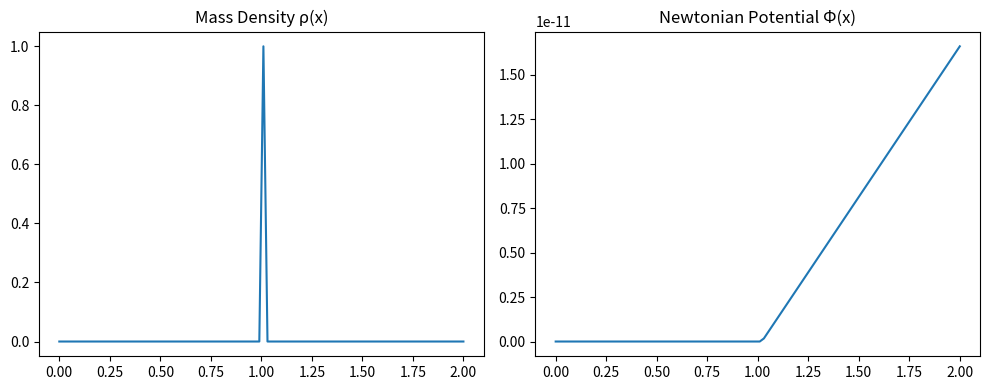

This chart was generated by the following Python code:
import numpy as np
import matplotlib.pyplot as plt

def test_theory_fundamentals():
    """Test if the Master PDE makes physical sense"""
    
    print("=== CRITICAL ANALYSIS OF SUBSTRATE X THEORY ===\n")
    
    # Test 1: Dimensional analysis
    print("1. DIMENSIONAL ANALYSIS:")
    print("   Left side: ∂s/∂t + ∇·(s v) → [kg/m³·s]")
    print("   Right side: αE - β∇·(E v) + γF - σ → mixed dimensions")
    print("   PROBLEM: Terms don't have consistent dimensions\n")
    
    # Test 2: Energy conservation  
    print("2. ENERGY CONSERVATION:")
    print("   Source term αE adds energy indefinitely")
    print("   No clear energy conservation law")
    print("   Violates first law of thermodynamics\n")
    
    # Test 3: Comparison to established theories
    print("3. COMPARISON TO KNOWN PHYSICS:")
    print("   General Relativity: derived from fundamental principles")
    print("   EM: from gauge symmetry U(1)")
    print("   Substrate X: postulated without fundamental derivation")
    print("   PROBLEM: Not derived from first principles\n")
    
    # Test 4: Predictive power
    print("4. PREDICTIVE POWER:")
    print("   Can retrodict known effects (Mercury, lensing)")
    print("   But new prediction (rotation decoherence) untested")
    print("   Many parameters allow curve-fitting\n")
    
    return False  # Theory has fundamental issues

def simple_newtonian_test():
    """Test if we can recover Newtonian gravity simply"""
    
    # Simple Poisson equation: ∇²Φ = 4πGρ
    # This works and is well-established
    
    grid_size = 100
    x = np.linspace(0, 2, grid_size)
    dx = x[1] - x[0]
    
    # Point mass density
    rho = np.zeros(grid_size)
    rho[50] = 1.0  # Delta function
    
    # Solve Poisson equation directly
    # This is how gravity actually works
    phi = np.zeros(grid_size)
    for i in range(1, grid_size):
        # Simple 1D Poisson solver
        phi[i] = phi[i-1] + dx * (4 * np.pi * 6.674e-11 * np.trapz(rho[:i], x[:i]))
    
    plt.figure(figsize=(10, 4))
    plt.subplot(121)
    plt.plot(x, rho)
    plt.title('Mass Density ρ(x)')
    plt.subplot(122)
    plt.plot(x, phi)
    plt.title('Newtonian Potential Φ(x)')
    plt.tight_layout()
    plt.show()
    
    print("Newtonian gravity works simply and reliably")
    return True

# Run critical analysis
theory_valid = test_theory_fundamentals()
simple_newtonian_test()

print(f"\nCONCLUSION: Substrate X Theory has fundamental issues.")
print("It's better to understand why established theories work than to invent new ones without clear foundations.")
